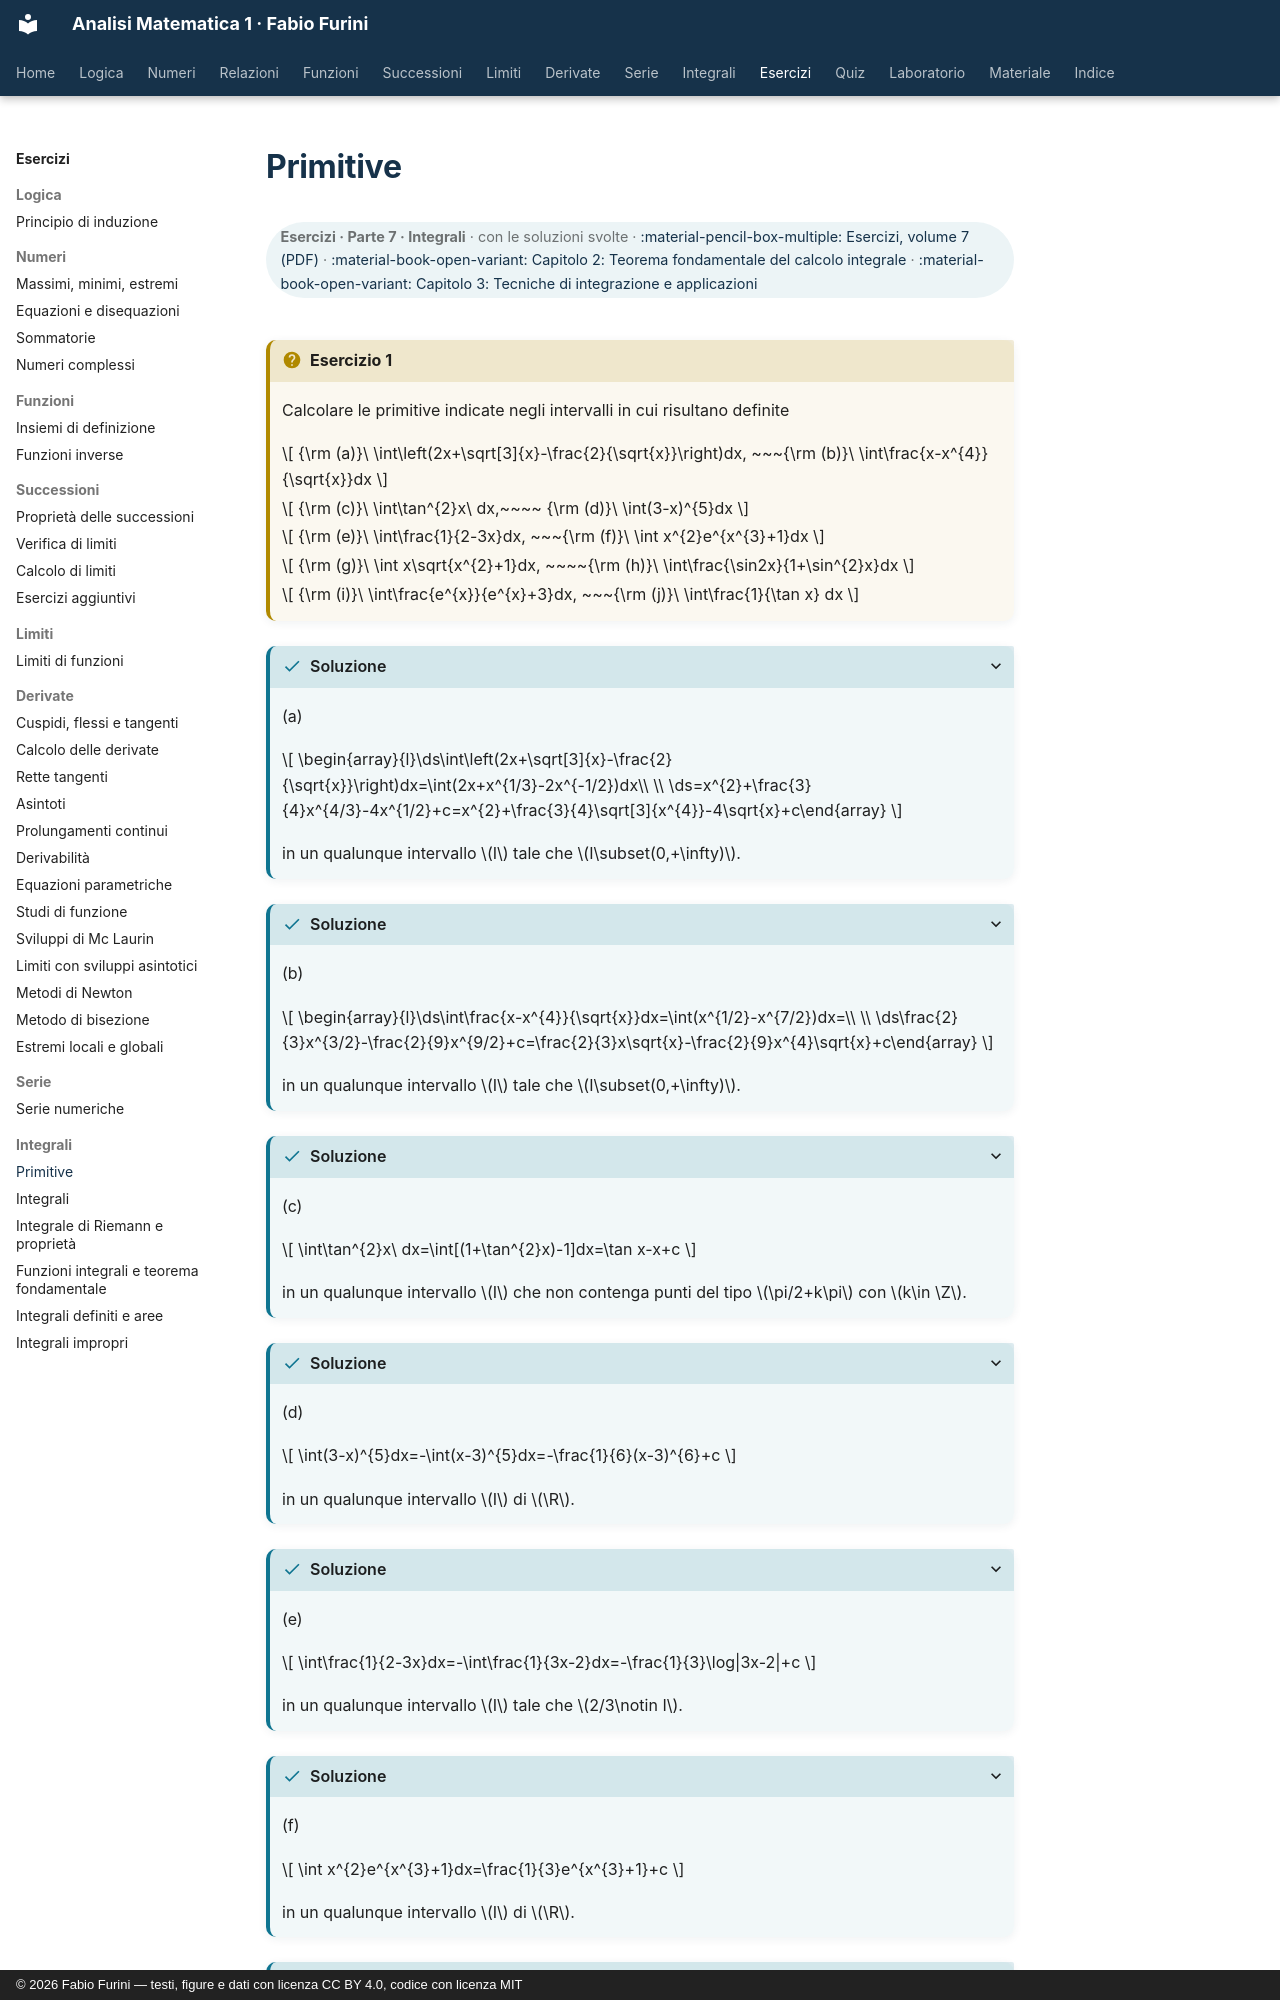

repository: fabiofurini/analisi-matematica-1 · page: esercizi/es-integrali-01-primitive/index.html · generator: mkdocs · copyright: © 2026 Fabio Furini — testi, figure e dati con licenza CC BY 4.0, codice con licenza MIT

---
title: "Primitive"
---

# Primitive

<div class="info-capitolo" markdown>

**Esercizi · Parte 7 · Integrali** · con le soluzioni svolte · [:material-pencil-box-multiple: Esercizi, volume 7 (PDF)](../pdf/esercizi-7-integrali.pdf) · [:material-book-open-variant: Capitolo 2: Teorema fondamentale del calcolo integrale](../integrali/02-teorema-fondamentale.md) · [:material-book-open-variant: Capitolo 3: Tecniche di integrazione e applicazioni](../integrali/03-tecniche-integrazione.md)

</div>

!!! esercizio "Esercizio 1"

    Calcolare le primitive indicate negli intervalli in cui risultano definite

    $$
    {\rm (a)}\ \int\left(2x+\sqrt[3]{x}-\frac{2}{\sqrt{x}}\right)dx, ~~~{\rm (b)}\ \int\frac{x-x^{4}}{\sqrt{x}}dx
    $$

    $$
    {\rm (c)}\ \int\tan^{2}x\ dx,~~~~ {\rm (d)}\ \int(3-x)^{5}dx
    $$

    $$
    {\rm (e)}\ \int\frac{1}{2-3x}dx, ~~~{\rm (f)}\ \int x^{2}e^{x^{3}+1}dx
    $$

    $$
    {\rm (g)}\ \int x\sqrt{x^{2}+1}dx, ~~~~{\rm (h)}\ \int\frac{\sin2x}{1+\sin^{2}x}dx
    $$

    $$
    {\rm (i)}\ \int\frac{e^{x}}{e^{x}+3}dx, ~~~{\rm (j)}\ \int\frac{1}{\tan x} dx
    $$

??? soluzione "Soluzione"

    (a)

    $$
    \begin{array}{l}\ds\int\left(2x+\sqrt[3]{x}-\frac{2}{\sqrt{x}}\right)dx=\int(2x+x^{1/3}-2x^{-1/2})dx\\
    \\
    \ds=x^{2}+\frac{3}{4}x^{4/3}-4x^{1/2}+c=x^{2}+\frac{3}{4}\sqrt[3]{x^{4}}-4\sqrt{x}+c\end{array}
    $$

    in un qualunque intervallo $I$ tale che $I\subset(0,+\infty)$.

??? soluzione "Soluzione"

    (b)

    $$
    \begin{array}{l}\ds\int\frac{x-x^{4}}{\sqrt{x}}dx=\int(x^{1/2}-x^{7/2})dx=\\
    \\
    \ds\frac{2}{3}x^{3/2}-\frac{2}{9}x^{9/2}+c=\frac{2}{3}x\sqrt{x}-\frac{2}{9}x^{4}\sqrt{x}+c\end{array}
    $$

    in un qualunque intervallo $I$ tale che $I\subset(0,+\infty)$.

??? soluzione "Soluzione"

    (c)

    $$
    \int\tan^{2}x\ dx=\int[(1+\tan^{2}x)-1]dx=\tan x-x+c
    $$

    in un qualunque intervallo $I$ che non contenga punti del tipo $\pi/2+k\pi$ con $k\in \Z$.

??? soluzione "Soluzione"

    (d)

    $$
    \int(3-x)^{5}dx=-\int(x-3)^{5}dx=-\frac{1}{6}(x-3)^{6}+c
    $$

    in un qualunque intervallo $I$ di $\R$.

??? soluzione "Soluzione"

    (e)

    $$
    \int\frac{1}{2-3x}dx=-\int\frac{1}{3x-2}dx=-\frac{1}{3}\log|3x-2|+c
    $$

    in un qualunque intervallo $I$ tale che $2/3\notin I$.

??? soluzione "Soluzione"

    (f)

    $$
    \int x^{2}e^{x^{3}+1}dx=\frac{1}{3}e^{x^{3}+1}+c
    $$

    in un qualunque intervallo $I$ di $\R$.

??? soluzione "Soluzione"

    (g)

    $$
    \int x\sqrt{x^{2}+1}dx=\frac{1}{3}(x^{2}+1)^{3/2}+c=\frac{1}{3}(x^{2}+1)\sqrt{x^{2}+1}+c
    $$

    in un qualunque intervallo $I$ di $\R$.

??? soluzione "Soluzione"

    (h)
